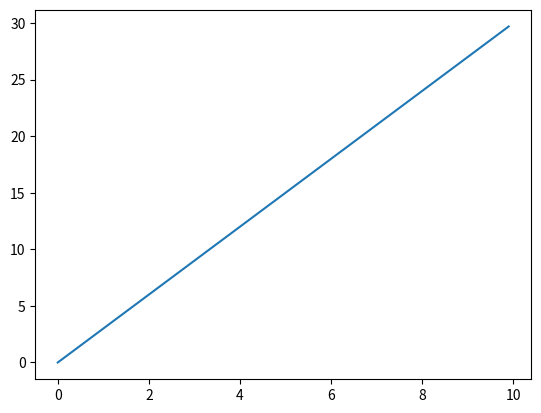

The script that saved this image:
#Tarea Graficar los puntos del 0 al 10 con incrementos en 0.10
# [redacted]

import matplotlib.pyplot as plp
import numpy as np

X = np.arange(0, 10, .10)
Y = X * 3

print("Puntos X:", X)
print("Puntos Y:", Y)

plp.plot(X,Y)
plp.show()

